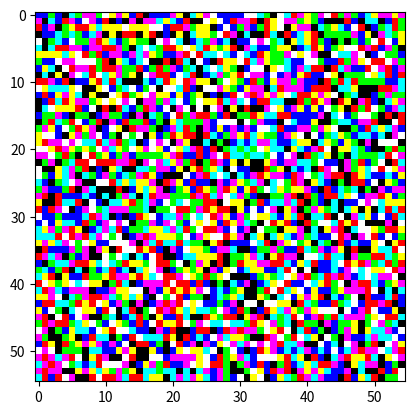

Recreate this plot in Python.
import numpy as np
from matplotlib import animation
import matplotlib.pyplot as plt

class GameOfLife:

    def __init__(self,rows=3,cols=3,prob=0.5):
        self.board = self.initBoard(rows,cols,prob)
        self.p = None

    def initBoard(self,rows,cols,prob):
        board = np.zeros((rows,cols,3))
        mask = np.random.rand(rows,cols,3) > prob
        board[mask] = 1
        return board

    def play_animation(self):

        fig = plt.figure()
        self.p = plt.imshow(self.board)
        ani = animation.FuncAnimation(fig, self.update)
        plt.show()

    def play(self):
        #need to change it for supporting 3 channels
        rows, cols = self.board.shape
        plt.matshow(self.board)

        while True:
            # eval cells
            for i in range(rows):
                for j in range(cols):
                    self.eval_cell(i,j)

            # plot and show fig
            plt.matshow(self.board,fignum=False)
            # sleep
            plt.pause(1)

    def update(self,frame_num):
        rows, cols, clr = self.board.shape
        # eval cells
        for i in range(rows):
            for j in range(cols):
                for k in range(clr):
                    self.eval_cell(i, j, k)
        self.p.set_data(self.board)
        return [self.p]

    def eval_cell(self, row, col, color):
        rows , cols, colors = self.board.shape
        num_alive = 0
        start_row = row - 1
        end_row = row + 1
        start_col = col - 1
        end_col = col + 1
        if row == 0:
            start_row += 1
        if row == rows -1:
            end_row -= 1
        if col == 0:
            start_col += 1
        if col == cols -1:
            end_col -= 1
        for i in range(start_row,end_row+1):
            for j in range(start_col,end_col+1):
                for k in range(colors):
                    if self.board[i,j,k] == 1:
                        # found alive cell
                        # check if this is the target cell
                        if (i==row and j==col and k==color) or k!=color:
                            continue
                        else:
                            num_alive += 1
        if self.board[row,col,color] == 1:
            # cell alive
            if num_alive < 2 or num_alive > 3:
                # make him dead
                self.board[row,col,color] = 0
        else:
            # cell is dead
            if num_alive == 3:
                self.board[row,col,color] = 1


game = GameOfLife(55,55,0.5)
# game.play()
game.play_animation()